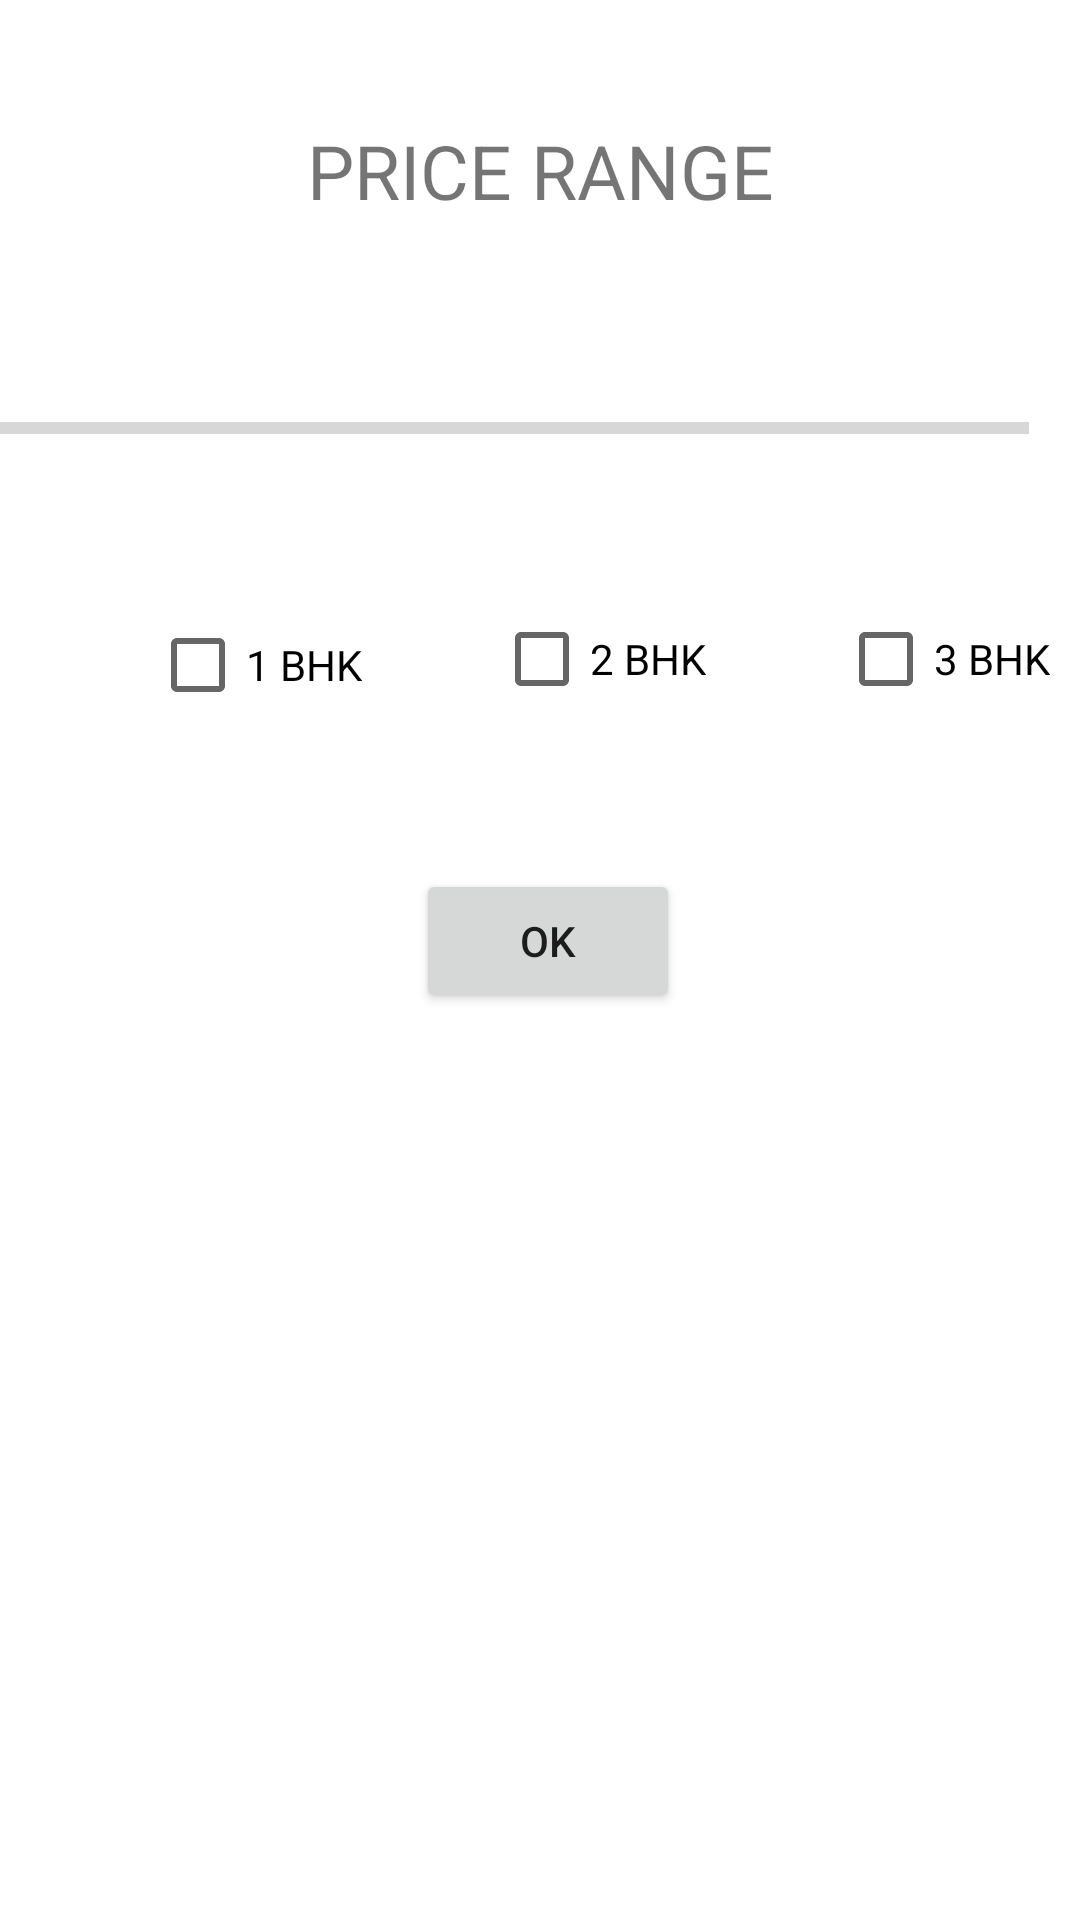

Here is an Android app screen rendered from its layout file. Give the layout XML and the strings, colors and styles it references.
<!-- AndroidManifest.xml: application theme Theme.Customdialog_BHK_Assignment -->
<!-- res/layout/dialog_layout.xml -->
<?xml version="1.0" encoding="utf-8"?>
<androidx.constraintlayout.widget.ConstraintLayout xmlns:android="http://schemas.android.com/apk/res/android"
    android:layout_width="match_parent"
    android:layout_height="match_parent"
    xmlns:app="http://schemas.android.com/apk/res-auto">

    <TextView
        android:id="@+id/txtPricerange"
        android:layout_width="match_parent"
        android:layout_height="wrap_content"
        android:layout_marginTop="40dp"
        android:gravity="center"
        android:textSize="25dp"
        android:text="PRICE RANGE"
        app:layout_constraintHorizontal_bias="0.0"
        app:layout_constraintLeft_toLeftOf="parent"
        app:layout_constraintRight_toRightOf="parent"
        app:layout_constraintTop_toTopOf="parent" />

    <SeekBar
        android:id="@+id/seekbarprice"
        android:layout_width="250dp"
        android:layout_height="50dp"
        android:layout_marginTop="44dp"
        android:max="30000"
        android:min="1000"
        android:scaleX="2"
        android:scaleY="2"
        app:layout_constraintHorizontal_bias="0.0"
        app:layout_constraintLeft_toLeftOf="parent"
        app:layout_constraintRight_toRightOf="parent"
        app:layout_constraintTop_toBottomOf="@id/txtPricerange" />

   <CheckBox
       android:layout_width="wrap_content"
       android:layout_height="wrap_content"
       android:id="@+id/checkOneBhk"
       app:layout_constraintTop_toBottomOf="@+id/seekbarprice"
       app:layout_constraintLeft_toLeftOf="parent"
       android:layout_marginTop="30dp"
       android:text="1 BHK"
       android:layout_marginLeft="50dp"
       />

    <CheckBox
        android:id="@+id/checktwoBhk"
        android:layout_width="wrap_content"
        android:layout_height="wrap_content"
        android:layout_marginLeft="44dp"
        android:layout_marginTop="28dp"
        android:text="2 BHK"
        app:layout_constraintLeft_toRightOf="@id/checkOneBhk"
        app:layout_constraintTop_toBottomOf="@id/seekbarprice" />

    <CheckBox
        android:id="@+id/checkthreeBhk"
        android:layout_width="wrap_content"
        android:layout_height="wrap_content"
        android:layout_marginLeft="44dp"
        android:layout_marginTop="28dp"
        android:text="3 BHK"
        app:layout_constraintLeft_toRightOf="@+id/checktwoBhk"
        app:layout_constraintTop_toBottomOf="@+id/seekbarprice" />

    <Button
        android:id="@+id/btnOk"
        android:layout_width="wrap_content"
        android:layout_height="wrap_content"
        android:layout_marginTop="44dp"
        android:text="Ok"
        app:layout_constraintHorizontal_bias="0.51"
        app:layout_constraintLeft_toLeftOf="parent"
        app:layout_constraintRight_toRightOf="parent"
        app:layout_constraintTop_toBottomOf="@id/checkOneBhk" />


</androidx.constraintlayout.widget.ConstraintLayout>
<!-- resources referenced by this layout -->
<resources>
  <style name="Theme.Customdialog_BHK_Assignment" parent="Theme.MaterialComponents.DayNight.DarkActionBar">
          
          <item name="colorPrimary">@color/purple_500</item>
          <item name="colorPrimaryVariant">@color/purple_700</item>
          <item name="colorOnPrimary">@color/white</item>
          
          <item name="colorSecondary">@color/teal_200</item>
          <item name="colorSecondaryVariant">@color/teal_700</item>
          <item name="colorOnSecondary">@color/black</item>
          
          <item name="android:statusBarColor" tools:targetApi="l">?attr/colorPrimaryVariant</item>
          
      </style>
  <!-- not gathered from this repository: default colours our renderer supplied (Android Studio template values) -->
  <color name="purple_500">#FF6200EE</color>
  <color name="purple_700">#FF3700B3</color>
  <color name="teal_200">#FF03DAC5</color>
  <color name="teal_700">#FF018786</color>
  <color name="black">#FF000000</color>
  <color name="white">#FFFFFFFF</color>
</resources>
